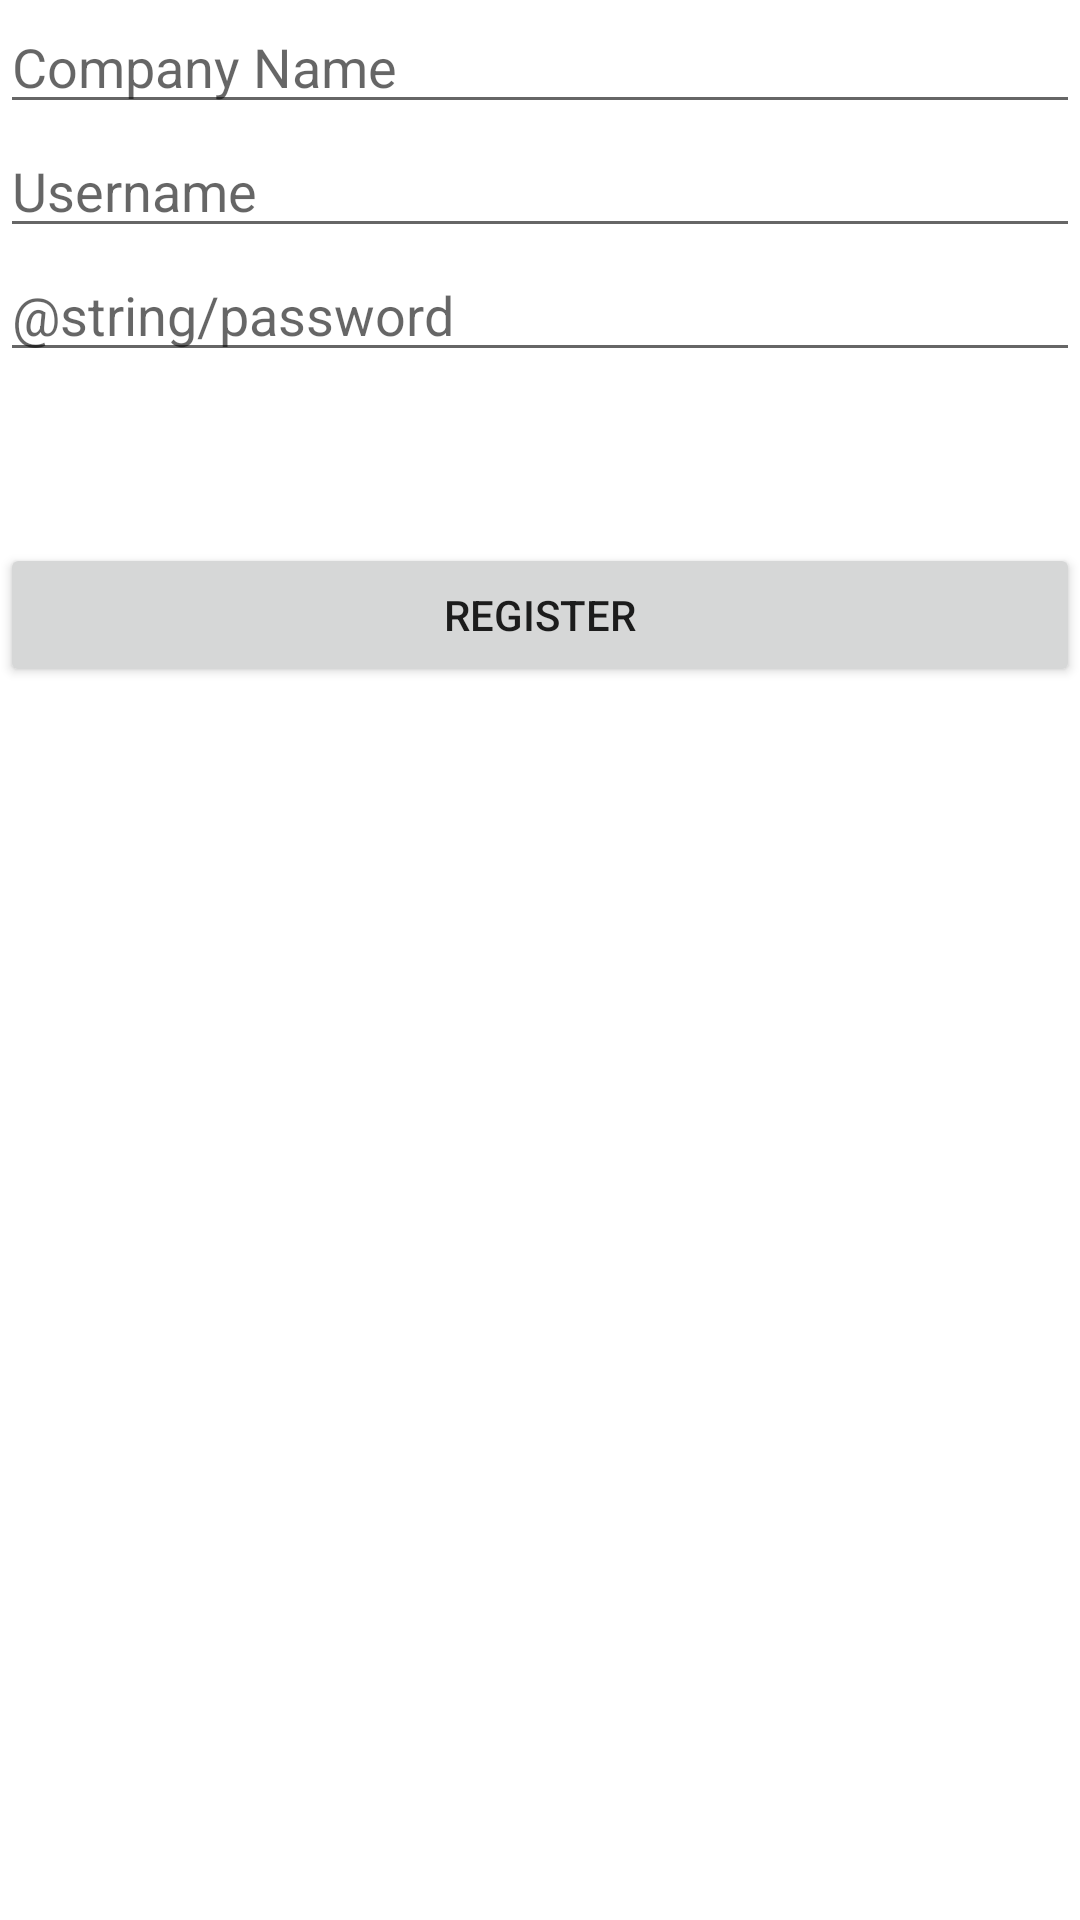

The Android layout XML behind this screen, and the referenced resources:
<!-- AndroidManifest.xml: application theme AppTheme -->
<!-- res/layout/activity_register.xml -->
<?xml version="1.0" encoding="utf-8"?>
<RelativeLayout xmlns:android="http://schemas.android.com/apk/res/android"
    xmlns:tools="http://schemas.android.com/tools"
    android:layout_width="match_parent"
    android:layout_height="match_parent"
    >

    <EditText
        android:layout_width="wrap_content"
        android:layout_height="wrap_content"
        android:inputType="textPersonName"
        android:ems="10"
        android:id="@+id/etCompanyName"
        android:layout_alignParentTop="true"
        android:layout_alignParentLeft="true"
        android:layout_alignParentStart="true"
        android:layout_alignParentRight="true"
        android:layout_alignParentEnd="true"
        android:hint="Company Name"
        tools:ignore="HardcodedText,RtlHardcoded" />

    <EditText
        android:layout_width="wrap_content"
        android:layout_height="wrap_content"
        android:id="@+id/etUsername"
        android:layout_below="@+id/etCompanyName"
        android:layout_alignParentLeft="true"
        android:layout_alignParentStart="true"
        android:layout_alignParentRight="true"
        android:layout_alignParentEnd="true"
        android:hint="Username"
        tools:ignore="HardcodedText,RtlHardcoded" />

    <EditText
        android:layout_width="wrap_content"
        android:layout_height="wrap_content"
        android:inputType="numberPassword"
        android:ems="10"
        android:id="@+id/etPassword"
        android:layout_below="@+id/etUsername"
        android:layout_alignParentLeft="true"
        android:layout_alignParentStart="true"
        android:layout_alignParentRight="true"
        android:layout_alignParentEnd="true"
        android:hint="@string/password"
        tools:ignore="RtlHardcoded" />

    <Button
        android:layout_width="wrap_content"
        android:layout_height="wrap_content"
        android:text="Register"
        android:id="@+id/bRegister"
        tools:ignore="HardcodedText,RtlHardcoded"
        android:layout_below="@+id/etPassword"
        android:layout_alignParentStart="true"
        android:layout_marginTop="57dp"
        android:layout_alignParentEnd="true" />

</RelativeLayout>
<!-- resources referenced by this layout -->
<resources>

</resources>
